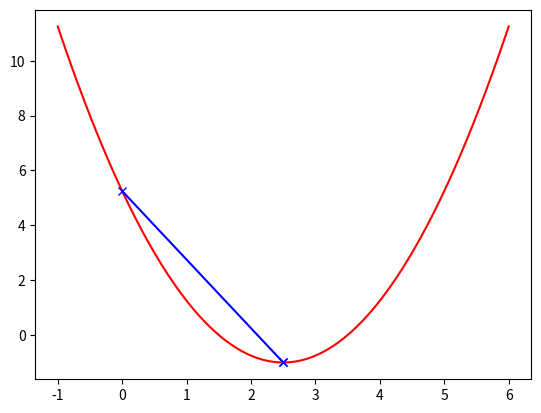

Reproduce this figure in Python.
import numpy as np
import matplotlib.pyplot as plt
'''
if __name__ == "__main__":
    plot_x = np.linspace(-1,6,141)
    plot_y = (plot_x - 2.5) ** 2 -1
    
    plt.scatter(plot_x[5],plot_y[5],color='r')
    plt.plot(plot_x,plot_y)
    plt.xlabel('theta',fontproperties = 'simHei',fontsize=15)
    plt.ylabel('损失函数',fontproperties = 'simHei',fontsize=15)
    plt.show()
    '''
plot_x = np.linspace(-1, 6, 141)
def J(theta):
    return (theta-2.5)**2-1

def dJ(theta):
    return 2*(theta-2.5)

theta = 0.0
theta_history = [theta]
eta = 0.5
epslion = 1e-8
while True:
    gradient = dJ(theta)
    last_theta = theta
    theta = theta - eta*gradient
    theta_history.append(theta)
    if(abs(J(theta)-J(last_theta))<epslion):
        break

plt.plot(plot_x,J(plot_x),color = 'r')
plt.plot(np.array(theta_history),J(np.array(theta_history)),color = "b",marker = 'x')
plt.show()
print(len(theta_history))